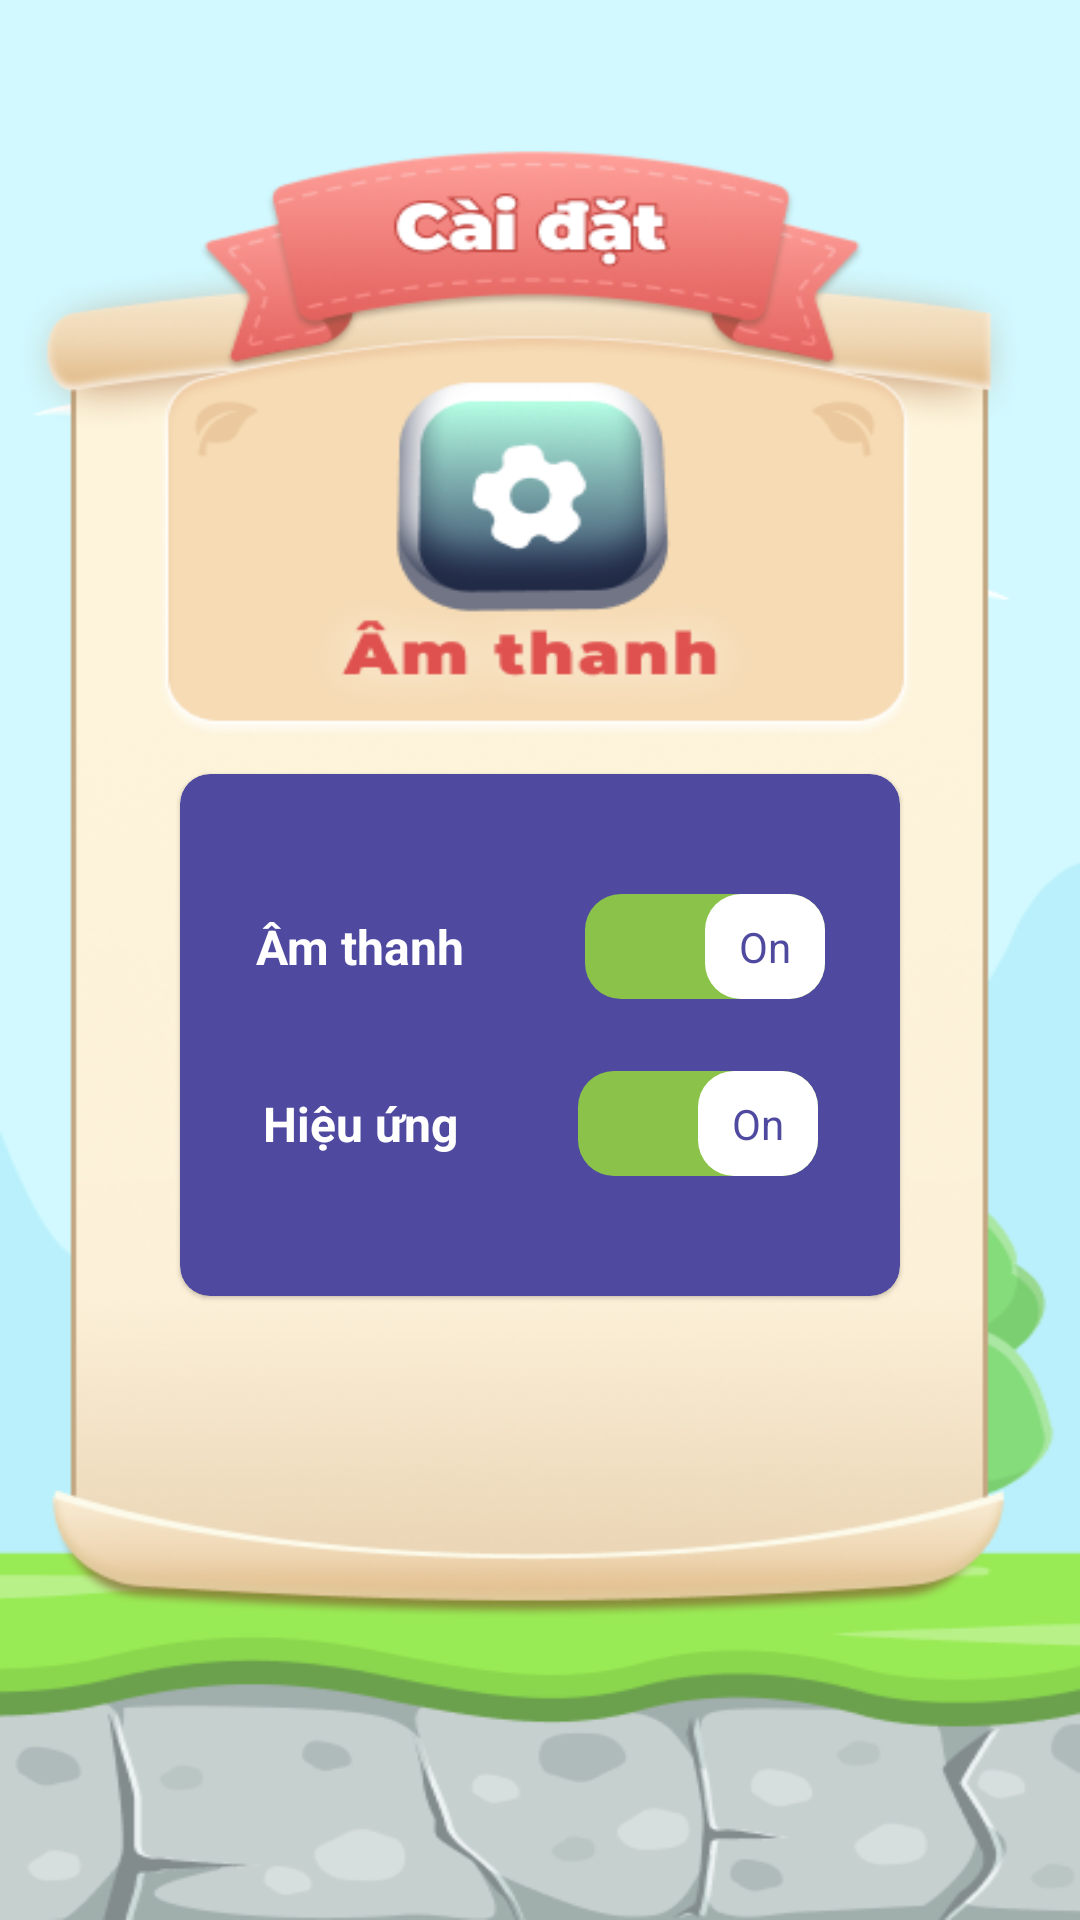

Reconstruct the res/layout file that produces this screen, plus the resources it refers to.
<!-- AndroidManifest.xml: application theme Theme.VuaGhepChu -->
<!-- res/layout/fragment_settings.xml -->
<?xml version="1.0" encoding="utf-8"?>
<androidx.constraintlayout.widget.ConstraintLayout xmlns:android="http://schemas.android.com/apk/res/android"
    xmlns:app="http://schemas.android.com/apk/res-auto"
    android:id="@+id/layout"
    android:layout_width="match_parent"
    android:layout_height="match_parent"
    android:background="@drawable/home_bg_setting">


    <com.google.android.material.card.MaterialCardView
        android:id="@+id/gameCardViewContent"
        android:layout_width="0dp"
        android:layout_height="wrap_content"
        android:layout_marginHorizontal="@dimen/dp_60"
        android:layout_marginTop="@dimen/dp_4"
        android:backgroundTint="@color/card_background"
        app:cardCornerRadius="@dimen/dp_10"
        app:layout_constraintBottom_toBottomOf="parent"
        app:layout_constraintEnd_toEndOf="parent"
        app:layout_constraintStart_toStartOf="parent"
        app:layout_constraintTop_toTopOf="parent"
        app:layout_constraintVertical_bias="0.55">

        <androidx.constraintlayout.widget.ConstraintLayout
            android:layout_width="match_parent"
            android:layout_height="match_parent"
            android:paddingHorizontal="@dimen/dp_12"
            android:paddingVertical="@dimen/dp_40"
            app:layout_constraintBottom_toBottomOf="parent"
            app:layout_constraintEnd_toEndOf="parent"
            app:layout_constraintStart_toStartOf="parent"
            app:layout_constraintTop_toTopOf="parent">

            <TextView
                android:id="@+id/settingSound"
                android:layout_width="wrap_content"
                android:layout_height="wrap_content"
                android:text="Âm thanh"
                android:textColor="@color/white"
                android:textSize="@dimen/dp_16"
                android:textStyle="bold"
                app:layout_constraintBottom_toBottomOf="@+id/settingSoundSwitch"
                app:layout_constraintEnd_toStartOf="@+id/settingSoundSwitch"
                app:layout_constraintHorizontal_chainStyle="packed"
                app:layout_constraintStart_toStartOf="parent"
                app:layout_constraintTop_toTopOf="@+id/settingSoundSwitch" />

            <androidx.appcompat.widget.SwitchCompat
                android:id="@+id/settingSoundSwitch"
                android:layout_width="80dp"
                android:layout_height="35dp"
                android:layout_gravity="center"
                android:layout_marginStart="40dp"
                android:checked="true"
                android:textAllCaps="false"
                android:textOff="Off"
                android:textOn="On"
                android:textSize="15sp"
                android:thumb="@drawable/thumb_selector"
                app:layout_constraintEnd_toEndOf="parent"
                app:layout_constraintStart_toEndOf="@+id/settingSound"
                app:layout_constraintTop_toTopOf="parent"
                app:showText="true"
                app:switchTextAppearance="@style/SwitchTextAppearance"
                app:track="@drawable/track_selector" />

            <TextView
                android:id="@+id/settingSoundFx"
                android:layout_width="wrap_content"
                android:layout_height="wrap_content"
                android:text="Hiệu ứng"
                android:textColor="@color/white"
                android:textSize="@dimen/dp_16"
                android:textStyle="bold"
                app:layout_constraintBottom_toBottomOf="@+id/settingSoundFXSwitch"
                app:layout_constraintEnd_toStartOf="@+id/settingSoundFXSwitch"
                app:layout_constraintHorizontal_chainStyle="packed"
                app:layout_constraintStart_toStartOf="parent"
                app:layout_constraintTop_toTopOf="@+id/settingSoundFXSwitch" />

            <androidx.appcompat.widget.SwitchCompat
                android:id="@+id/settingSoundFXSwitch"
                android:layout_width="80dp"
                android:layout_height="35dp"
                android:layout_gravity="center"
                android:layout_marginStart="40dp"
                android:layout_marginTop="@dimen/dp_24"
                android:checked="true"
                android:textAllCaps="false"
                android:textOff="Off"
                android:textOn="On"
                android:textSize="15sp"
                android:thumb="@drawable/thumb_selector"
                app:layout_constraintBottom_toBottomOf="parent"
                app:layout_constraintEnd_toEndOf="parent"
                app:layout_constraintStart_toEndOf="@+id/settingSoundFx"
                app:layout_constraintTop_toBottomOf="@+id/settingSoundSwitch"
                app:showText="true"
                app:switchTextAppearance="@style/SwitchTextAppearance"
                app:track="@drawable/track_selector" />

        </androidx.constraintlayout.widget.ConstraintLayout>


    </com.google.android.material.card.MaterialCardView>


</androidx.constraintlayout.widget.ConstraintLayout>
<!-- resources referenced by this layout -->
<resources>
  <color name="card_background">#4F4AA0</color>
  <color name="white">#FFFFFF</color>
  <dimen name="dp_10">10dp</dimen>
  <dimen name="dp_12">12dp</dimen>
  <dimen name="dp_16">16dp</dimen>
  <dimen name="dp_24">24dp</dimen>
  <dimen name="dp_4">4dp</dimen>
  <dimen name="dp_40">40dp</dimen>
  <dimen name="dp_60">60dp</dimen>
  <!-- drawable home_bg_setting: png bitmap (drawable, 133006 bytes) -->
  <!-- drawable thumb_selector (drawable) -->
  <?xml version="1.0" encoding="utf-8"?>
  <selector xmlns:android="http://schemas.android.com/apk/res/android">
      <item android:state_checked="false">
          <shape android:shape="rectangle">
              <corners android:radius="12dp" />
              <solid android:color="@android:color/white" />
              <size android:width="40dp" android:height="35dp" />
          </shape>
      </item>
      <item android:state_checked="true">
          <shape android:shape="rectangle">
              <corners android:radius="12dp" />
              <solid android:color="@android:color/white" />
              <size android:width="40dp" android:height="35dp" />
          </shape>
      </item>
  </selector>
  <!-- drawable track_selector (drawable) -->
  <?xml version="1.0" encoding="utf-8"?>
  <selector xmlns:android="http://schemas.android.com/apk/res/android">
      <item android:state_checked="false">
          <shape android:shape="rectangle">
              <corners android:radius="12dp" />
              <solid android:color="@android:color/darker_gray" />
          </shape>
      </item>
      <item android:state_checked="true">
          <shape android:shape="rectangle">
              <corners android:radius="12dp" />
              <solid android:color="@color/green" />
          </shape>
      </item>
  </selector>
  <style name="SwitchTextAppearance" parent="@android:style/TextAppearance.Holo.Small">
          <item name="android:textColor">@drawable/text_color_selector</item>
          <item name="android:textSize">14sp</item>
      </style>
  <style name="Theme.VuaGhepChu" parent="Theme.MaterialComponents.DayNight.NoActionBar">
          <item name="colorPrimary">@color/card_background</item>
          <item name="colorPrimaryVariant">@color/dark_background</item>
          <item name="colorOnPrimary">@color/light_background</item>
          <item name="colorAccent">@color/white</item>
          
          <item name="android:statusBarColor" tools:targetApi="l">?attr/colorPrimaryVariant</item>
          
      </style>
  <color name="green">#8BC34A</color>
  <!-- drawable text_color_selector (drawable) -->
  <?xml version="1.0" encoding="utf-8"?>
  <selector xmlns:android="http://schemas.android.com/apk/res/android">
      <item android:color="@android:color/darker_gray" android:state_checked="false" />
      <item android:color="@color/card_background" android:state_checked="true" />
  </selector>
  <color name="dark_background">#4F4AA0</color>
  <color name="light_background">#DEE0FF</color>
</resources>
